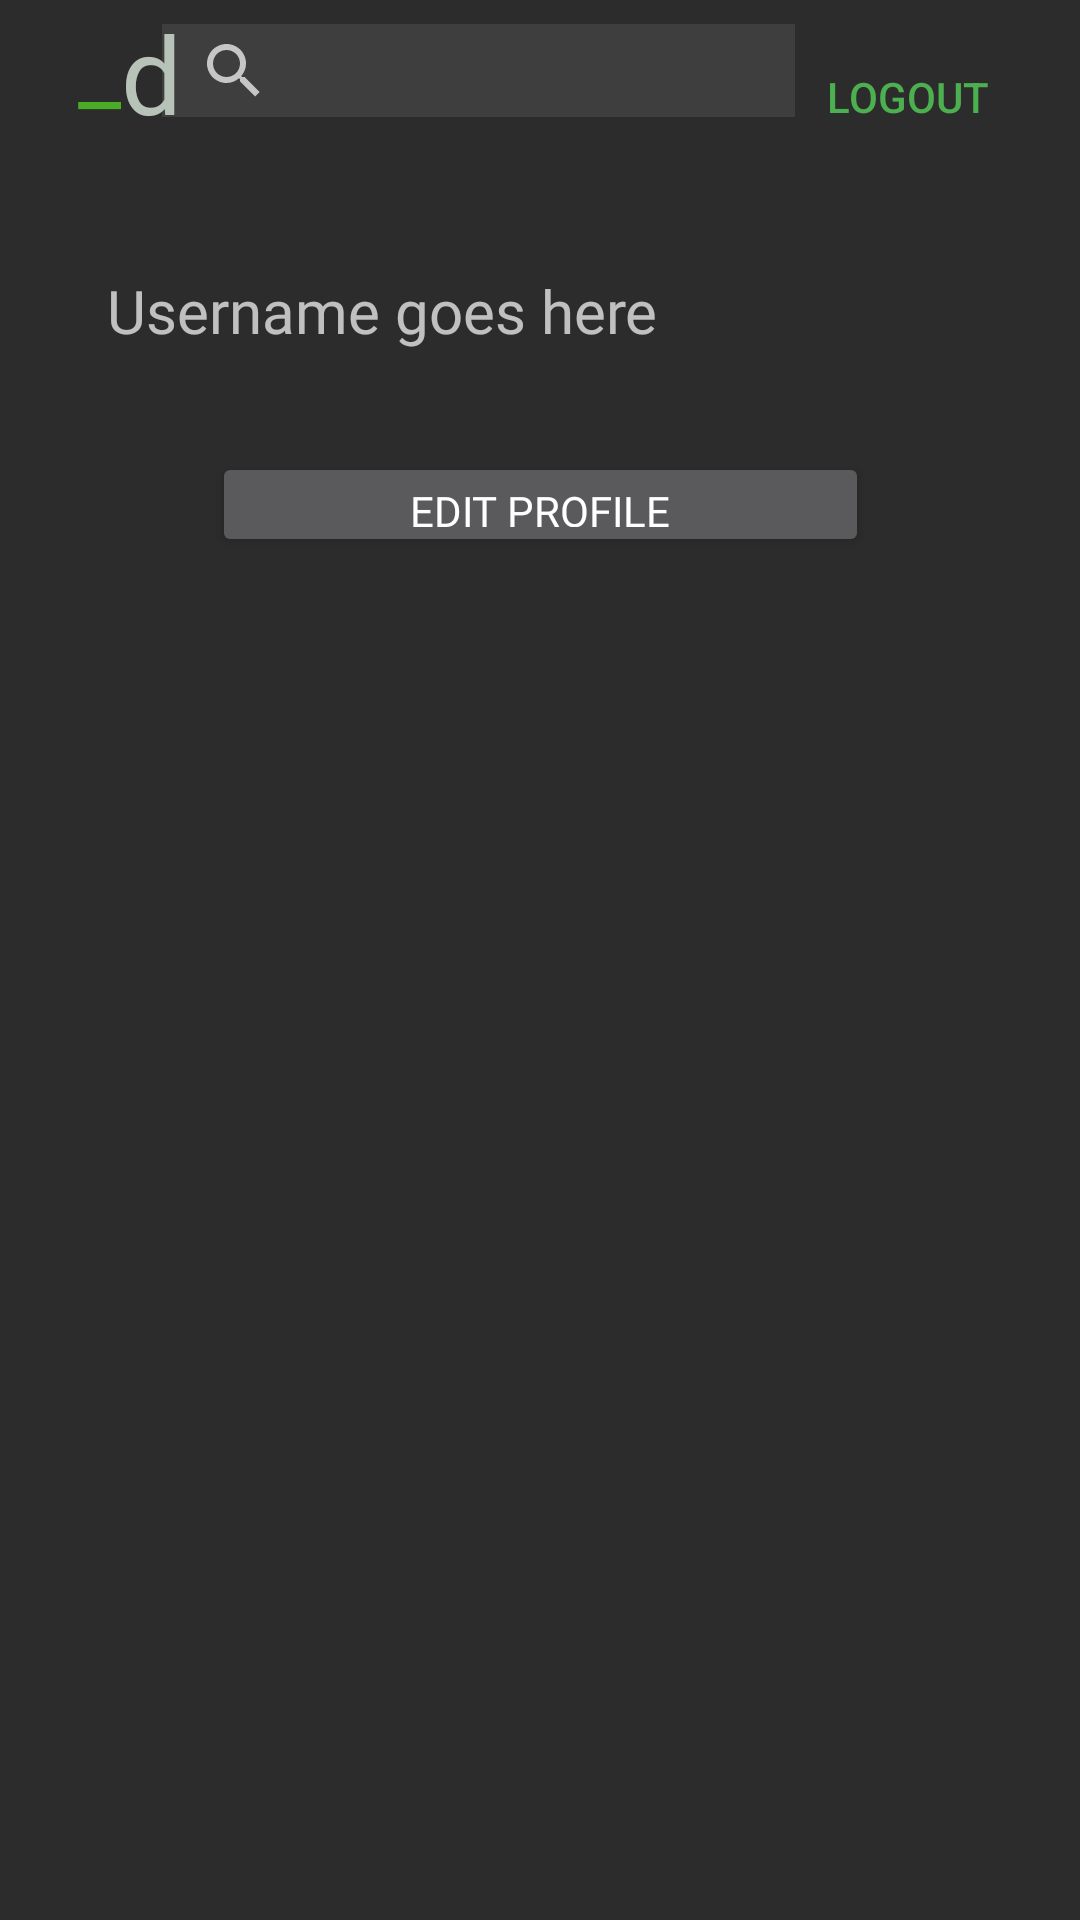

The Android layout XML behind this screen, and the referenced resources:
<!-- AndroidManifest.xml: application theme Theme.Design -->
<!-- res/layout/activity_profile.xml -->
<?xml version="1.0" encoding="utf-8"?>
<androidx.constraintlayout.widget.ConstraintLayout xmlns:android="http://schemas.android.com/apk/res/android"
    xmlns:app="http://schemas.android.com/apk/res-auto"
    xmlns:tools="http://schemas.android.com/tools"
    android:id="@+id/clickedPost"
    android:layout_width="match_parent"
    android:layout_height="match_parent"
    android:background="#2c2c2c"
    tools:context=".HomePage">

    <SearchView
        android:id="@+id/searchView2"
        android:layout_width="211dp"
        android:layout_height="31dp"
        android:layout_marginTop="8dp"
        android:background="#3E3E3E"
        app:layout_constraintEnd_toStartOf="@+id/LogoutBtn"
        app:layout_constraintHorizontal_bias="0.52"
        app:layout_constraintStart_toEndOf="@+id/homeLogo"
        app:layout_constraintTop_toTopOf="parent">

    </SearchView>

    <androidx.recyclerview.widget.RecyclerView
        android:id="@+id/postFeed"
        android:layout_width="0dp"
        android:layout_height="512dp"
        android:layout_marginTop="180dp"
        app:layout_constraintEnd_toEndOf="parent"
        app:layout_constraintHorizontal_bias="0.0"
        app:layout_constraintStart_toStartOf="parent"
        app:layout_constraintTop_toBottomOf="@+id/searchView2">

    </androidx.recyclerview.widget.RecyclerView>

    <TextView
        android:id="@+id/homeLogo"
        android:layout_width="wrap_content"
        android:layout_height="wrap_content"
        android:fontFamily="@font/poppins_semibold"
        android:text="@string/logov2"
        android:textColor="#B7C3B8"
        android:textSize="36sp"
        app:layout_constraintBottom_toTopOf="@+id/usernameView"
        app:layout_constraintEnd_toEndOf="parent"
        app:layout_constraintHorizontal_bias="0.119"
        app:layout_constraintStart_toStartOf="parent"
        app:layout_constraintTop_toTopOf="parent"
        app:layout_constraintVertical_bias="0.0" />

    <Button
        android:id="@+id/LogoutBtn"
        style="@style/Widget.AppCompat.Button.Borderless.Colored"
        android:layout_width="wrap_content"
        android:layout_height="wrap_content"
        android:ellipsize="none"
        android:text="@string/logout"
        android:textColor="#4CAF50"
        app:layout_constraintBottom_toBottomOf="parent"
        app:layout_constraintEnd_toEndOf="parent"
        app:layout_constraintHorizontal_bias="0.95"
        app:layout_constraintStart_toStartOf="parent"
        app:layout_constraintTop_toTopOf="parent"
        app:layout_constraintVertical_bias="0.014" />

    <TextView
        android:id="@+id/logoBlink"
        android:layout_width="wrap_content"
        android:layout_height="wrap_content"
        android:fontFamily="@font/poppins_semibold"
        android:text="@string/Logop1"
        android:textColor="#4AAC24"
        android:textSize="32sp"
        app:layout_constraintBottom_toTopOf="@+id/usernameView"
        app:layout_constraintEnd_toStartOf="@+id/homeLogo"
        app:layout_constraintHorizontal_bias="1.0"
        app:layout_constraintStart_toStartOf="parent"
        app:layout_constraintTop_toTopOf="parent"
        app:layout_constraintVertical_bias="0.0" />

    <com.google.android.material.bottomnavigation.BottomNavigationView
        android:layout_width="0dp"
        android:layout_height="70dp"
        app:layout_constraintBottom_toBottomOf="parent"
        app:layout_constraintEnd_toEndOf="parent"
        app:layout_constraintHorizontal_bias="1.0"
        app:layout_constraintStart_toStartOf="parent"
        app:layout_constraintTop_toBottomOf="@+id/postFeed"
        app:layout_constraintVertical_bias="1.0">

        <androidx.constraintlayout.widget.ConstraintLayout
            android:layout_width="match_parent"
            android:layout_height="match_parent"
            android:background="#191919">

            <Button
                android:id="@+id/PPPost_Btn"
                android:layout_width="48dp"
                android:layout_height="44dp"
                android:background="@drawable/rounded_button"
                android:enabled="true"
                android:text="+"
                app:layout_constraintBottom_toBottomOf="parent"
                app:layout_constraintEnd_toEndOf="parent"
                app:layout_constraintStart_toStartOf="parent"
                app:layout_constraintTop_toTopOf="parent"
                tools:ignore="HardcodedText" />

            <Button
                android:id="@+id/PPnav_Coding"
                android:layout_width="33dp"
                android:layout_height="32dp"
                android:layout_marginEnd="44dp"
                android:layout_marginRight="44dp"
                android:background="@drawable/ic_coding"
                app:layout_constraintBottom_toBottomOf="parent"
                app:layout_constraintEnd_toStartOf="@+id/PPPost_Btn"
                app:layout_constraintTop_toTopOf="parent"
                app:layout_constraintVertical_bias="0.526" />

            <Button
                android:id="@+id/PPnav_HomeHome"
                android:layout_width="32dp"
                android:layout_height="31dp"
                android:background="@drawable/ic_home"
                app:layout_constraintBottom_toBottomOf="parent"
                app:layout_constraintEnd_toStartOf="@+id/PPnav_Coding"
                app:layout_constraintStart_toStartOf="parent"
                app:layout_constraintTop_toTopOf="parent" />

            <Button
                android:id="@+id/PPnav_Notifs"
                android:layout_width="33dp"
                android:layout_height="32dp"
                android:layout_marginStart="44dp"
                android:layout_marginLeft="44dp"
                android:background="@drawable/ic_notifications"
                app:layout_constraintBottom_toBottomOf="parent"
                app:layout_constraintStart_toEndOf="@+id/PPPost_Btn"
                app:layout_constraintTop_toTopOf="parent"
                app:layout_constraintVertical_bias="0.526" />

            <Button
                android:id="@+id/PPnav_ProfileHome"
                android:layout_width="35dp"
                android:layout_height="29dp"
                android:layout_marginStart="8dp"
                android:layout_marginLeft="8dp"
                android:background="@drawable/ic_profile"
                app:layout_constraintBottom_toBottomOf="parent"
                app:layout_constraintEnd_toEndOf="parent"
                app:layout_constraintStart_toEndOf="@+id/PPnav_Notifs"
                app:layout_constraintTop_toTopOf="parent"
                app:layout_constraintVertical_bias="0.463" />
        </androidx.constraintlayout.widget.ConstraintLayout>

    </com.google.android.material.bottomnavigation.BottomNavigationView>

    <TextView
        android:id="@+id/usernameView"
        android:layout_width="wrap_content"
        android:layout_height="wrap_content"
        android:fontFamily="@font/poppins_semibold"
        android:hint="Username goes here"
        android:textColor="#FFF"
        android:textSize="20sp"
        android:visibility="visible"
        app:layout_constraintBottom_toTopOf="@+id/postFeed"
        app:layout_constraintEnd_toEndOf="parent"
        app:layout_constraintHorizontal_bias="0.202"
        app:layout_constraintStart_toStartOf="parent"
        app:layout_constraintTop_toBottomOf="@+id/searchView2"
        app:layout_constraintVertical_bias="0.333" />

    <Button
        android:id="@+id/editProfileBtn"
        android:layout_width="219dp"
        android:layout_height="35dp"
        android:fontFamily="@font/poppins_light"
        android:text="Edit Profile"
        app:layout_constraintBottom_toTopOf="@+id/postFeed"
        app:layout_constraintEnd_toEndOf="parent"
        app:layout_constraintStart_toStartOf="parent"
        app:layout_constraintTop_toBottomOf="@+id/usernameView" />

    <TextView
        android:id="@+id/bioTxtView"
        android:layout_width="wrap_content"
        android:layout_height="wrap_content"
        android:fontFamily="@font/poppins_light"
        android:textSize="14sp"
        app:layout_constraintBottom_toTopOf="@+id/editProfileBtn"
        app:layout_constraintEnd_toEndOf="parent"
        app:layout_constraintHorizontal_bias="0.172"
        app:layout_constraintStart_toStartOf="parent"
        app:layout_constraintTop_toBottomOf="@+id/usernameView" />


</androidx.constraintlayout.widget.ConstraintLayout>
<!-- resources referenced by this layout -->
<resources>
  <!-- drawable ic_coding (drawable) -->
  <vector android:height="33dp" android:viewportHeight="24"
      android:viewportWidth="24" android:width="33dp" xmlns:android="http://schemas.android.com/apk/res/android">
      <path
         android:strokeColor="#000000"
          android:strokeWidth=".5" android:fillColor="#006400" android:pathData="M4,2c-1.105,0 -2,0.895 -2,2v12c0,1.105 0.895,2 2,2h6v1L6,19l-3,3h18l-3,-3h-4v-1h6c1.105,0 2,-0.895 2,-2L22,4c0,-1.105 -0.895,-2 -2,-2zM4,4h16v12L4,16zM9.75,6L6,9.75l3.75,3.75L11,12.25l-2.5,-2.5 2.5,-2.5zM14.25,6L13,7.25l2.5,2.5 -2.5,2.5 1.25,1.25L18,9.75z"/>
  </vector>
  <!-- drawable ic_home (drawable) -->
  <vector xmlns:android="http://schemas.android.com/apk/res/android"
      android:width="32dp"
      android:height="32dp"
      android:viewportWidth="32"
      android:viewportHeight="32">
    <path
        android:fillColor="#006400"
        android:strokeColor="#000000"
        android:strokeWidth=".5"
        android:pathData="M30.8115,9.7385l-14.0005,-9c-0.4941,-0.3184 -1.1279,-0.3184 -1.6221,0l-14,9c-0.6968,0.4482 -0.8989,1.376 -0.4507,2.0732c0.4473,0.6953 1.375,0.8965 2.0728,0.4502l13.189,-8.4785l13.1885,8.4785c0.251,0.1611 0.5322,0.2383 0.8105,0.2383c0.4932,0 0.9766,-0.2432 1.2627,-0.6885C31.7099,11.1145 31.5078,10.1868 30.8115,9.7385z"/>
    <path
        android:fillColor="#006400"
        android:strokeWidth=".5"
        android:strokeColor="#000000"
        android:pathData="M26,11.2913c-0.8281,0 -1.5,0.6719 -1.5,1.5v13.209c0,1.3789 -1.1211,2.5 -2.5,2.5h-0.8389v-4.2988c0,-2.8457 -2.3154,-5.1611 -5.1611,-5.1611s-5.1606,2.3154 -5.1606,5.1611v4.2988H10c-1.3784,0 -2.5,-1.1211 -2.5,-2.5V12.7913c0,-0.8281 -0.6714,-1.5 -1.5,-1.5s-1.5,0.6719 -1.5,1.5v13.209c0,3.0322 2.4673,5.5 5.5,5.5h12c3.0322,0 5.5,-2.4678 5.5,-5.5V12.7913C27.5,11.9631 26.8281,11.2913 26,11.2913zM13.8393,28.5002v-4.2988c0,-1.1914 0.9692,-2.1611 2.1606,-2.1611s2.1611,0.9697 2.1611,2.1611v4.2988H13.8393z"/>
  </vector>
  <!-- drawable ic_notifications: vector/xml drawable (drawable, 2306 chars, omitted) -->
  <!-- drawable ic_profile (drawable) -->
  <vector xmlns:android="http://schemas.android.com/apk/res/android"
      android:width="24dp"
      android:height="24dp"
      android:viewportWidth="24"
      android:viewportHeight="24">
    <path
        android:pathData="M11.579,7.278m-4.778,0a4.778,4.778 0,1 1,9.556 0a4.778,4.778 0,1 1,-9.556 0"
        android:strokeLineJoin="round"
        android:strokeWidth=".5"
        android:fillColor="#006400"
        android:strokeColor="#000000"
        android:strokeLineCap="round"/>
    <path
        android:pathData="M4,18.7014C3.9987,18.3655 4.0739,18.0337 4.2197,17.7311C4.6774,16.8158 5.968,16.3307 7.0389,16.111C7.8113,15.9462 8.5943,15.836 9.3822,15.7815C10.8408,15.6533 12.3079,15.6533 13.7666,15.7815C14.5544,15.8367 15.3374,15.9468 16.1099,16.111C17.1808,16.3307 18.4714,16.77 18.9291,17.7311C19.2224,18.3479 19.2224,19.064 18.9291,19.6808C18.4714,20.6419 17.1808,21.0812 16.1099,21.2918C15.3384,21.4634 14.5551,21.5766 13.7666,21.6304C12.5794,21.7311 11.3866,21.7494 10.1968,21.6854C9.9222,21.6854 9.6568,21.6854 9.3822,21.6304C8.5966,21.5773 7.8163,21.4641 7.0481,21.2918C5.968,21.0812 4.6865,20.6419 4.2197,19.6808C4.0746,19.3747 3.9996,19.0401 4,18.7014Z"
        android:strokeLineJoin="round"
        android:strokeWidth=".5"
        android:fillColor="#006400"
        android:strokeColor="#000000"
        android:strokeLineCap="round"/>
  </vector>
  <!-- drawable rounded_button (drawable) -->
  <?xml version="1.0" encoding="utf-8"?>
  <selector xmlns:android="http://schemas.android.com/apk/res/android">
      <item android:state_pressed = "false">
          <shape android:shape="oval">
              <solid android:color="#006400"/>
          </shape>
      </item>
      <item android:state_pressed = "true">
          <shape android:shape="oval">
              <solid android:color="#4CAF50"/>
          </shape>
      </item>
  
  </selector>
  <string name="Logop1">_</string>
  <string name="logout">Logout</string>
  <string name="logov2">d</string>
</resources>
